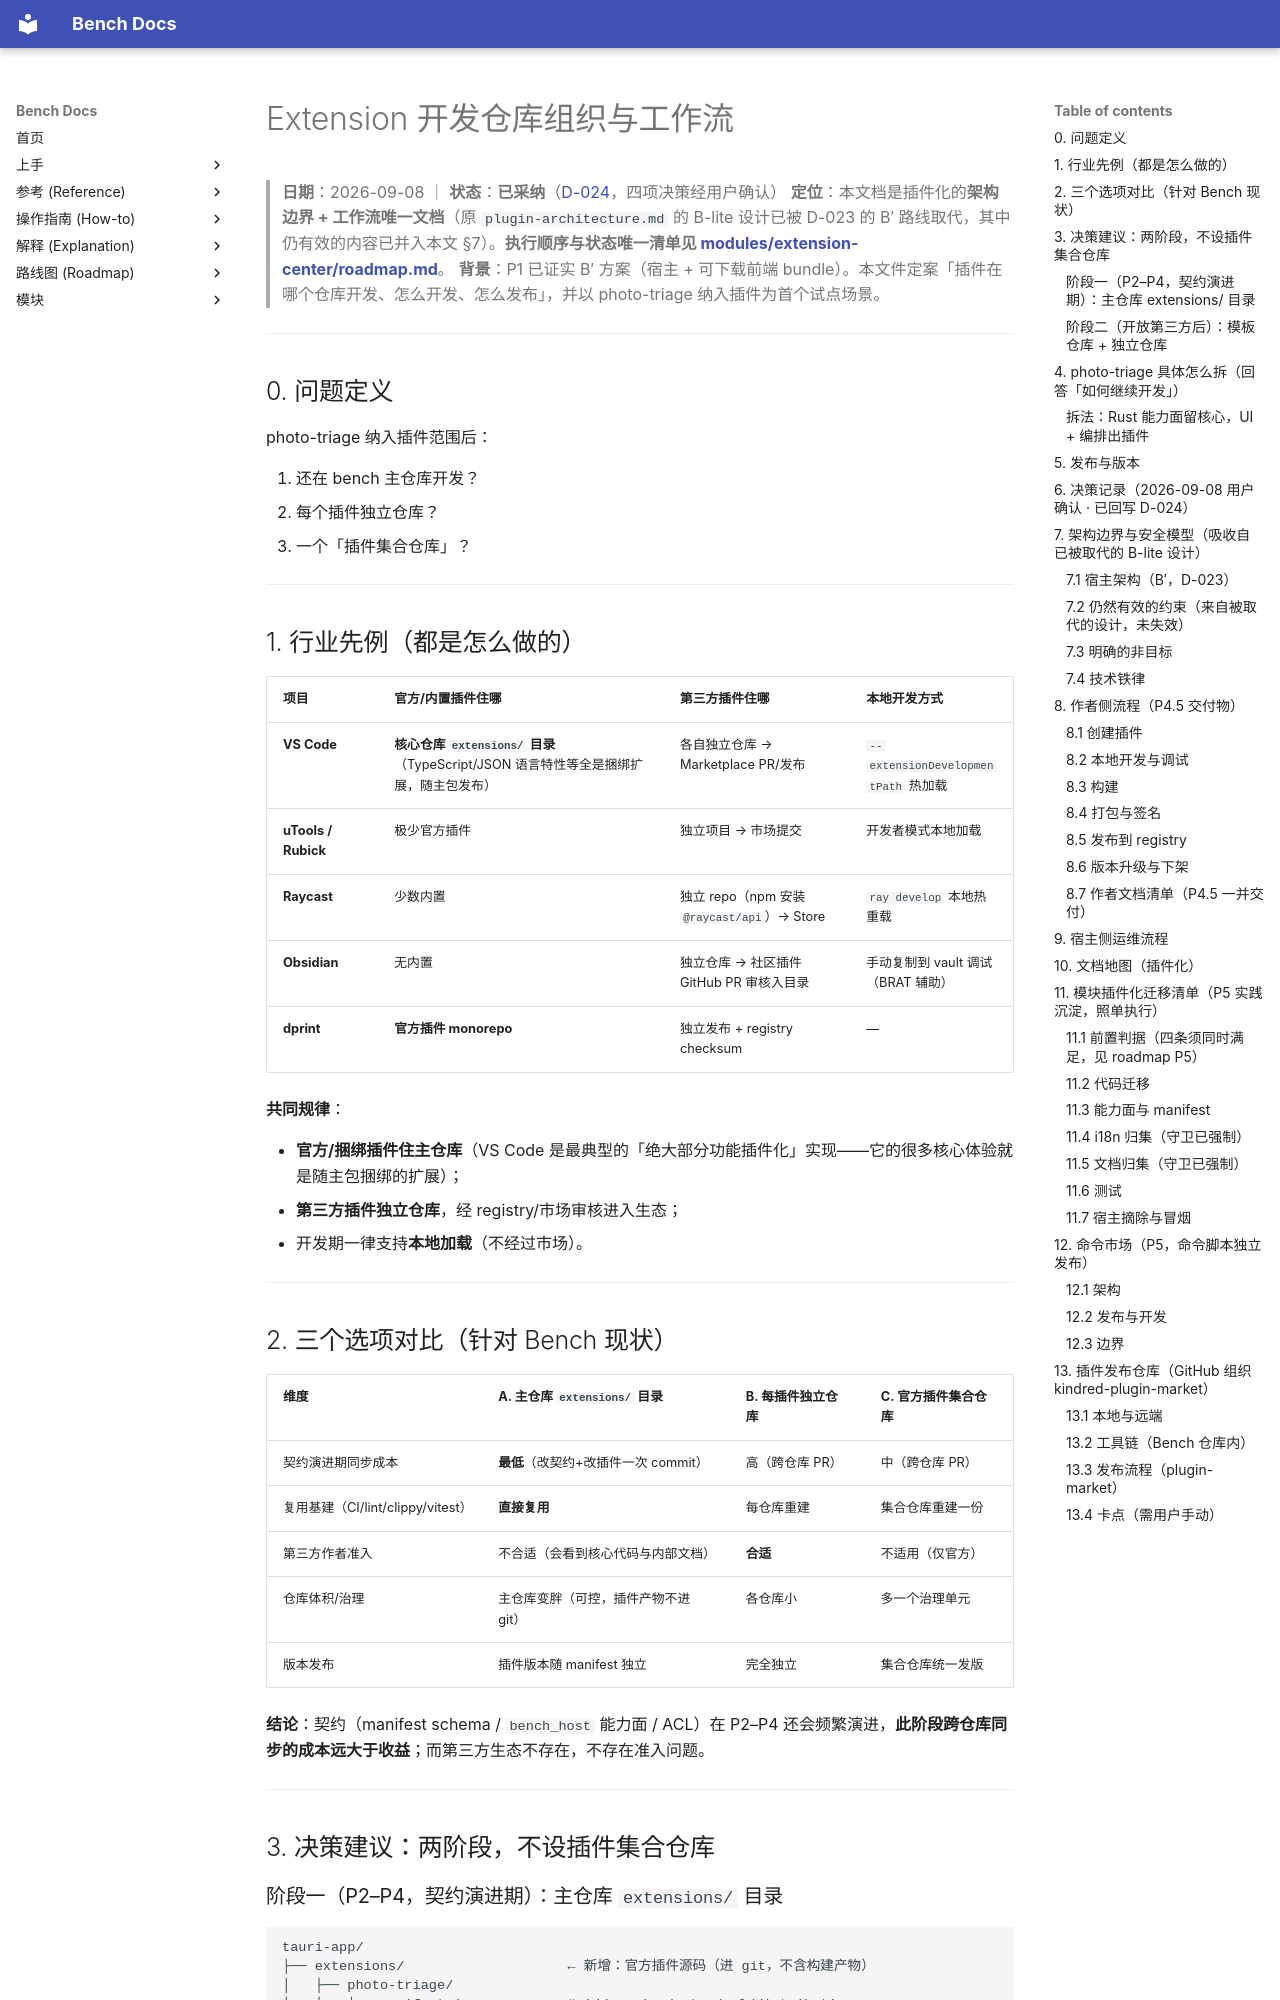

repository: indredK/bench · page: extension-workflow/index.html · generator: mkdocs

# Extension 开发仓库组织与工作流

> **日期**：2026-09-08 ｜ **状态**：**已采纳**（[D-024](./DECISIONS.md#d-024--extension-仓库组织与-photo-triage-试点拆法)，四项决策经用户确认）
> **定位**：本文档是插件化的**架构边界 + 工作流唯一文档**（原 `plugin-architecture.md` 的 B-lite 设计已被 D-023 的 B′ 路线取代，其中仍有效的内容已并入本文 §7）。**执行顺序与状态唯一清单见 [modules/extension-center/roadmap.md](./modules/extension-center/roadmap.md)**。
> **背景**：P1 已证实 B′ 方案（宿主 + 可下载前端 bundle）。本文件定案「插件在哪个仓库开发、怎么开发、怎么发布」，并以 photo-triage 纳入插件为首个试点场景。

---

## 0. 问题定义

photo-triage 纳入插件范围后：

1. 还在 bench 主仓库开发？
2. 每个插件独立仓库？
3. 一个「插件集合仓库」？

---

## 1. 行业先例（都是怎么做的）

| 项目                | 官方/内置插件住哪                                                                     | 第三方插件住哪                              | 本地开发方式                        |
| ------------------- | ------------------------------------------------------------------------------------- | ------------------------------------------- | ----------------------------------- |
| **VS Code**         | **核心仓库 `extensions/` 目录**（TypeScript/JSON 语言特性等全是捆绑扩展，随主包发布） | 各自独立仓库 → Marketplace PR/发布          | `--extensionDevelopmentPath` 热加载 |
| **uTools / Rubick** | 极少官方插件                                                                          | 独立项目 → 市场提交                         | 开发者模式本地加载                  |
| **Raycast**         | 少数内置                                                                              | 独立 repo（npm 安装 `@raycast/api`）→ Store | `ray develop` 本地热重载            |
| **Obsidian**        | 无内置                                                                                | 独立仓库 → 社区插件 GitHub PR 审核入目录    | 手动复制到 vault 调试（BRAT 辅助）  |
| **dprint**          | **官方插件 monorepo**                                                                 | 独立发布 + registry checksum                | —                                   |

**共同规律**：

- **官方/捆绑插件住主仓库**（VS Code 是最典型的「绝大部分功能插件化」实现——它的很多核心体验就是随主包捆绑的扩展）；
- **第三方插件独立仓库**，经 registry/市场审核进入生态；
- 开发期一律支持**本地加载**（不经过市场）。

---

## 2. 三个选项对比（针对 Bench 现状）

| 维度                              | A. 主仓库 `extensions/` 目录         | B. 每插件独立仓库 | C. 官方插件集合仓库 |
| --------------------------------- | ------------------------------------ | ----------------- | ------------------- |
| 契约演进期同步成本                | **最低**（改契约+改插件一次 commit） | 高（跨仓库 PR）   | 中（跨仓库 PR）     |
| 复用基建（CI/lint/clippy/vitest） | **直接复用**                         | 每仓库重建        | 集合仓库重建一份    |
| 第三方作者准入                    | 不合适（会看到核心代码与内部文档）   | **合适**          | 不适用（仅官方）    |
| 仓库体积/治理                     | 主仓库变胖（可控，插件产物不进 git） | 各仓库小          | 多一个治理单元      |
| 版本发布                          | 插件版本随 manifest 独立             | 完全独立          | 集合仓库统一发版    |

**结论**：契约（manifest schema / `bench_host` 能力面 / ACL）在 P2–P4 还会频繁演进，**此阶段跨仓库同步的成本远大于收益**；而第三方生态不存在，不存在准入问题。

---

## 3. 决策建议：两阶段，不设插件集合仓库
